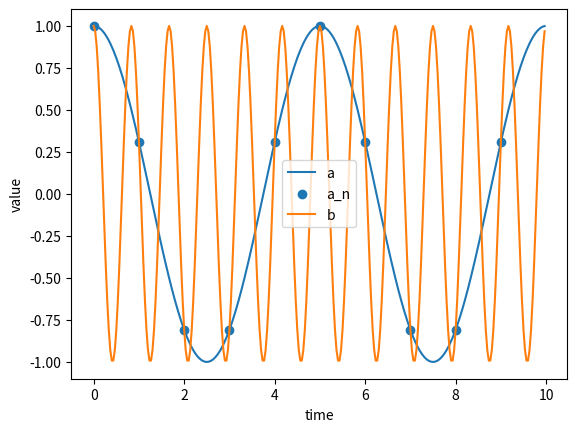

Source code (Python):

# lit text
#
# Nyquist Frequency
# =================
#
# In this post, I describe the limits of representing a sinusoidal signal by its discrete samples.
#
# Definition
# ----------
#
# The Nyquist frequency, named after Harry Nyquist, is the highest frequency that a sampler can sample at a given sampling rate without introducing distortion due to aliasing in its output.
#
# Example
# -------
# 
# The following program shows that a sequence of samples will always represent an infinite family of sinusoidal signals.
#

import numpy as np

# Arbitrary sampling rate
fs = 1
# Sample spacing
T = 1 / fs
# Arbitrary number of samples
nsamples = 10
# Sample index multiplied by sample spacing
nT = np.arange(nsamples) * T
# Simulate continuous time with much higher rate
t = np.arange(30*nsamples) * T/30
# Arbitrary frequency
f1 = 0.2 * fs
# Simulate continuous signal at f1
a = np.cos(2 * np.pi * f1 * t)
# Real valued samples of a at sampled at fs
a_n = np.cos(2 * np.pi * f1 * nT)
# Any integer value of k would work
k = 1
# Frequency that aliases to f1 when sampled at fs
f2 = f1 + k * fs
# Simulate continuous signal at f2
b = np.cos(2 * np.pi * f2 * t)

# lit skip
import matplotlib.pyplot as plt
plt.plot(t, a, label='a')
plt.scatter(nT, a_n, label='a_n')
plt.plot(t, b, label='b')
plt.xlabel('time')
plt.ylabel('value')
plt.legend()
plt.savefig('aliasing.png')
plt.close()

# lit unskip
# lit execute
# lit text
#
# The plot shows that sampling `b` at `fs` will yield the same sequence of values as sampling `a` when their frequencies are separated by any integer multiple of `fs`.
#

b_n = np.cos(2 * np.pi * f2 * nT)
assert np.allclose(a_n, b_n)

# lit execute
# lit text
#
# The really boils down to the trigonometric identity `cos(x) == cos(x + 2πn)` for any value of `n`.
#
